Run: headless pygame with SDL's dummy video driver; simulated clock (each Clock.tick advances the game by its frame time, no real sleeping); random seed 0; keys injected as events and as key.get_pressed() state; no mouse input.
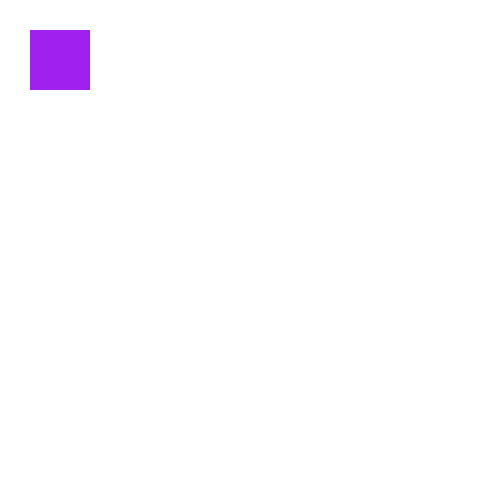
Frame 1 of 4 · flips 1–60 · no input
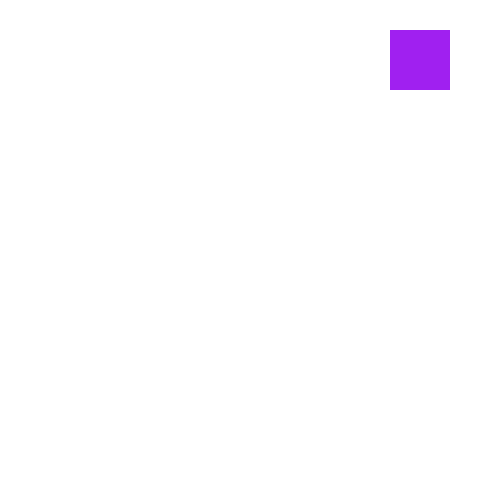
Frame 2 of 4 · flips 61–180 · tapped SPACE, RETURN · held RIGHT (→), D
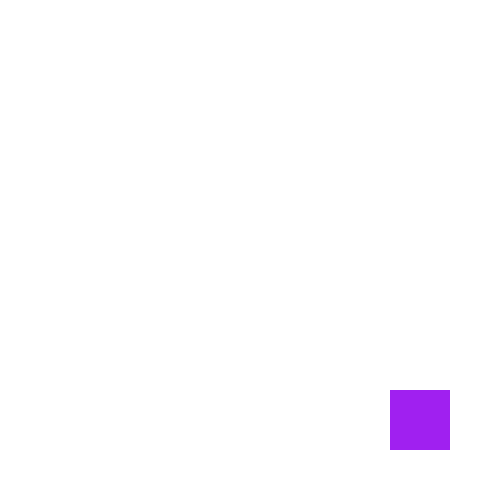
Frame 3 of 4 · flips 181–300 · held DOWN (↓), S
Frame 4 of 4 · flips 301–420 · held LEFT (←), A, UP (↑), W · screen same as frame 1, image omitted

The pygame program that drew these frames:

import pygame
def main():
    pygame.init()
    screen_width, screen_height = 500, 500
    screen = pygame.display.set_mode((screen_width, screen_height))
    pygame.display.set_caption("Moving Circle and also colour changing sprite")

    colors = {
        'red': pygame.Color('red'),
        'green': pygame.Color('green'),
        'blue': pygame.Color('blue'),
        'yellow': pygame.Color('yellow'),
        'purple': pygame.Color('purple')
    }
    current_color = colors['purple']

    x,y = 30, 30
    sprite_width, sprite_height = 60, 60

    clock = pygame.time.Clock()

    done = False
    while not done:
        for event in pygame.event.get():
            if event.type == pygame.QUIT:
                done = True
            elif event.type == pygame.KEYDOWN:
                if event.key == pygame.K_r:
                    current_color = colors['red']
                elif event.key == pygame.K_g:
                    current_color = colors['green']
                elif event.key == pygame.K_b:
                    current_color = colors['blue']
                elif event.key == pygame.K_y:
                    current_color = colors['yellow']
                elif event.key == pygame.K_p:
                    current_color = colors['purple']

        keys = pygame.key.get_pressed()
        if keys[pygame.K_LEFT]:
            x -= 3
        if keys[pygame.K_RIGHT]:
            x += 3
        if keys[pygame.K_UP]:
            y -= 3
        if keys[pygame.K_DOWN]:
            y += 3

        screen.fill((255, 255, 255))
        pygame.draw.rect(screen, current_color, (x, y, sprite_width, sprite_height))
        pygame.display.flip()
        clock.tick(90)

    pygame.quit()

if __name__ == "__main__":
    main()
